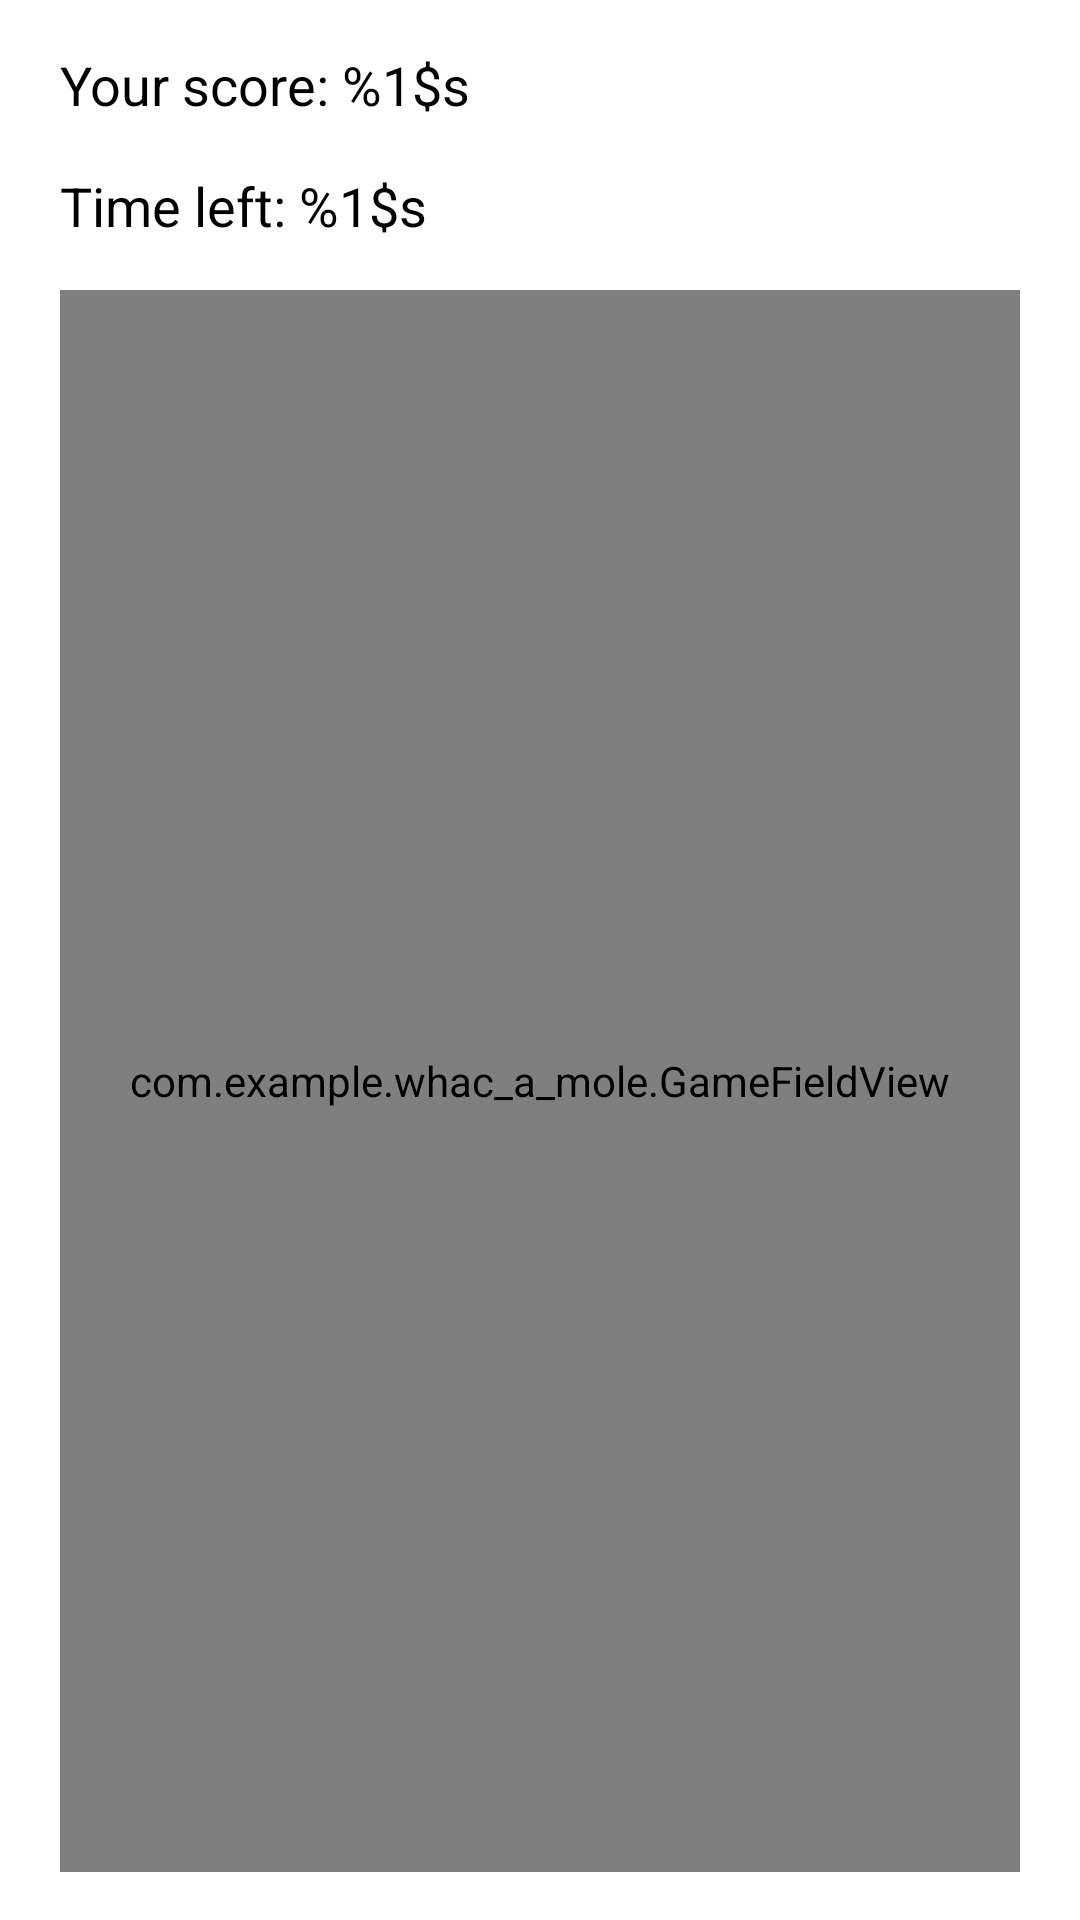

Android layout source for this screen:
<!-- AndroidManifest.xml: application theme Theme.WhacAMole -->
<!-- res/layout/fragment_game_field.xml -->
<?xml version="1.0" encoding="utf-8"?>
<androidx.constraintlayout.widget.ConstraintLayout xmlns:android="http://schemas.android.com/apk/res/android"
    xmlns:app="http://schemas.android.com/apk/res-auto"
    xmlns:tools="http://schemas.android.com/tools"
    android:layout_width="match_parent"
    android:layout_height="match_parent"
    tools:context=".presentation.game_field.GameFieldFragment">

    <com.example.whac_a_mole.GameFieldView
        android:id="@+id/gameField"
        android:layout_width="0dp"
        android:layout_height="0dp"
        android:layout_marginTop="16dp"
        android:layout_marginBottom="16dp"
        app:layout_constraintBottom_toBottomOf="parent"
        app:layout_constraintEnd_toStartOf="@+id/verticalRightGuideline"
        app:layout_constraintStart_toStartOf="@+id/verticalLeftGuideline"
        app:layout_constraintTop_toBottomOf="@+id/tvGameTime" />

    <TextView
        android:id="@+id/tvScore"
        style="@style/Body"
        android:layout_width="wrap_content"
        android:layout_height="wrap_content"
        android:layout_marginTop="@dimen/top_margin_small"
        android:text="@string/game_score"
        app:layout_constraintStart_toStartOf="@+id/verticalLeftGuideline"
        app:layout_constraintTop_toTopOf="parent" />

    <TextView
        android:id="@+id/tvGameTime"
        style="@style/Body"
        android:layout_width="wrap_content"
        android:layout_height="wrap_content"
        android:layout_marginTop="@dimen/top_margin_small"
        android:text="@string/time_left"
        app:layout_constraintStart_toStartOf="@+id/verticalLeftGuideline"
        app:layout_constraintTop_toBottomOf="@+id/tvScore" />

    <View
        android:id="@+id/divider"
        android:layout_width="0dp"
        android:layout_height="@dimen/game_field_divider_height"
        android:layout_marginTop="@dimen/top_margin_small"
        android:background="?android:attr/listDivider"
        android:visibility="gone"
        app:layout_constraintEnd_toEndOf="parent"
        app:layout_constraintStart_toStartOf="parent"
        app:layout_constraintTop_toBottomOf="@+id/tvGameTime" />

    <androidx.recyclerview.widget.RecyclerView
        android:id="@+id/recyclerView"
        android:layout_width="0dp"
        android:layout_height="wrap_content"
        android:overScrollMode="never"
        android:visibility="gone"
        app:layoutManager="androidx.recyclerview.widget.GridLayoutManager"
        app:layout_constraintBottom_toBottomOf="parent"
        app:layout_constraintEnd_toStartOf="@+id/verticalRightGuideline"
        app:layout_constraintStart_toStartOf="@+id/verticalLeftGuideline"
        app:layout_constraintTop_toBottomOf="@+id/divider"
        app:spanCount="3" />

    <androidx.constraintlayout.widget.Guideline
        android:id="@+id/verticalLeftGuideline"
        android:layout_width="wrap_content"
        android:layout_height="wrap_content"
        android:orientation="vertical"
        android:visibility="gone"
        app:layout_constraintGuide_begin="@dimen/guideline_vertical_margin" />

    <androidx.constraintlayout.widget.Guideline
        android:id="@+id/verticalRightGuideline"
        android:layout_width="wrap_content"
        android:layout_height="wrap_content"
        android:orientation="vertical"
        android:visibility="gone"
        app:layout_constraintGuide_end="@dimen/guideline_vertical_margin" />

</androidx.constraintlayout.widget.ConstraintLayout>
<!-- resources referenced by this layout -->
<resources>
  <dimen name="game_field_divider_height">4dp</dimen>
  <dimen name="guideline_vertical_margin">20dp</dimen>
  <dimen name="top_margin_small">16dp</dimen>
  <string name="game_score">Your score: %1$s</string>
  <string name="time_left">Time left: %1$s</string>
  <style name="Body">
          <item name="android:textColor">@color/black</item>
          <item name="android:textSize">18sp</item>
      </style>
  <style name="Theme.WhacAMole" parent="Theme.MaterialComponents.DayNight.NoActionBar">
          
          <item name="colorPrimary">@color/purple_500</item>
          <item name="colorPrimaryVariant">@color/purple_700</item>
          <item name="colorOnPrimary">@color/white</item>
          
          <item name="colorSecondary">@color/teal_200</item>
          <item name="colorSecondaryVariant">@color/teal_700</item>
          <item name="colorOnSecondary">@color/black</item>
          
          <item name="android:statusBarColor">?attr/colorPrimaryVariant</item>
          
      </style>
  <!-- not gathered from this repository: default colours our renderer supplied (Android Studio template values) -->
  <color name="purple_500">#FF6200EE</color>
  <color name="purple_700">#FF3700B3</color>
  <color name="teal_200">#FF03DAC5</color>
  <color name="teal_700">#FF018786</color>
  <color name="black">#FF000000</color>
  <color name="white">#FFFFFFFF</color>
</resources>
